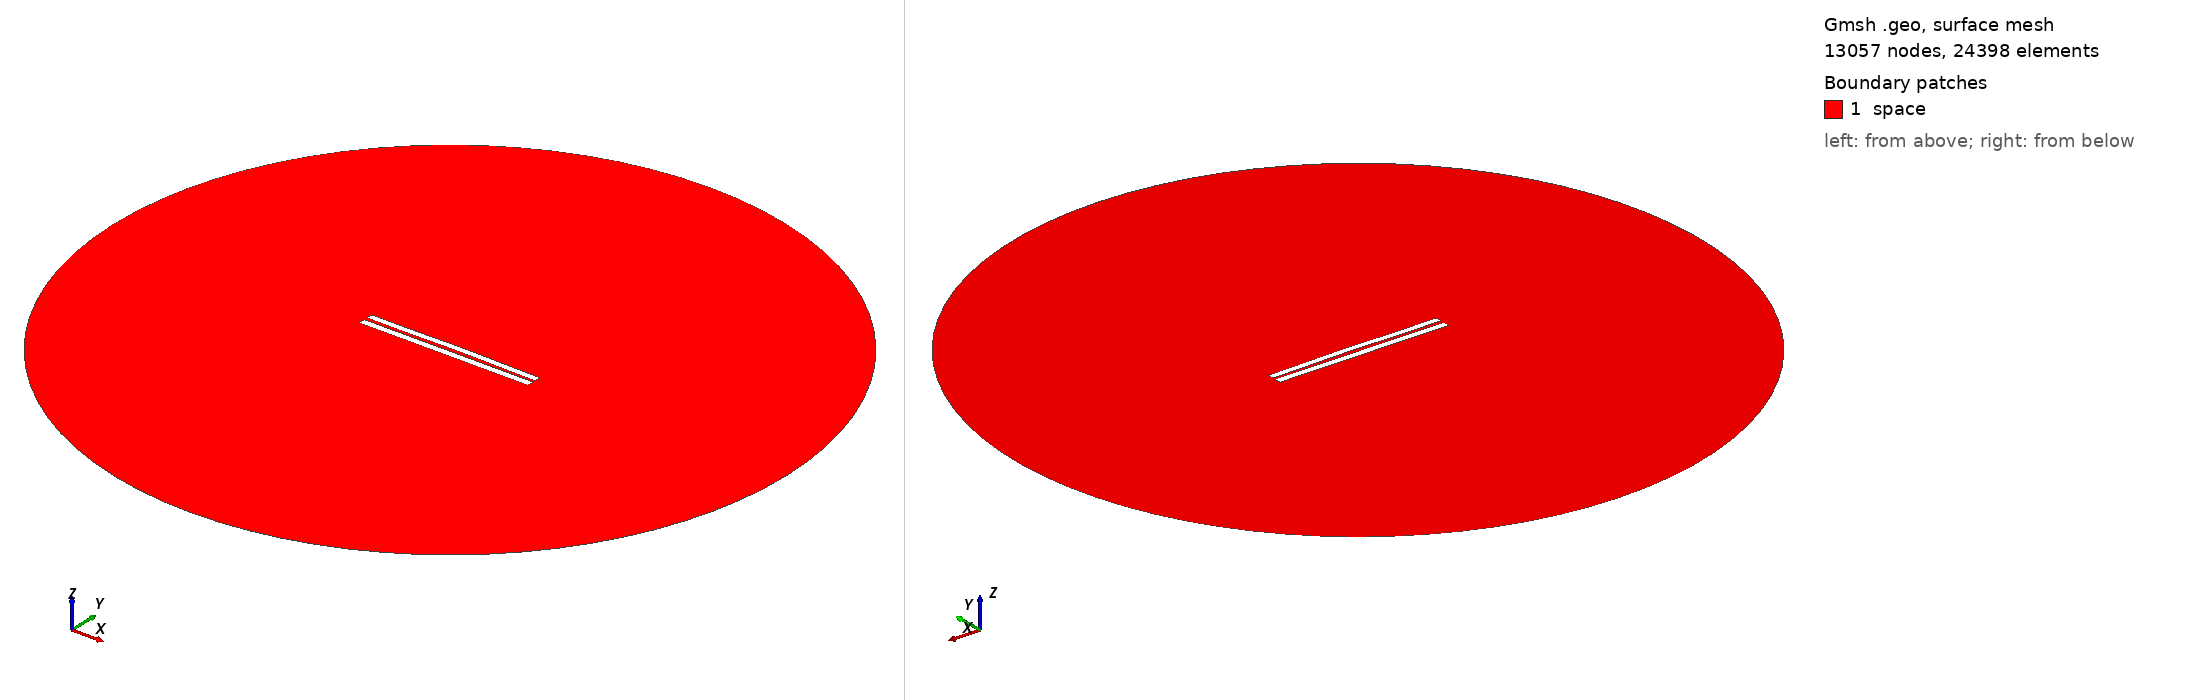

Gmsh geometry script, surface-meshed: 13057 nodes, 24398 surface elements. Boundary patches (legend numbers): 1 space. Left view from above one corner, right view from below the opposite corner. Legend entries are the model's physical surfaces. The drawing asked Gmsh for element sizes between 1% and 20% of the model's largest extent; the script's own settings can give other sizes.

=== 4482.geo (drawn) ===
//---------------------------------------
// Geometry kernel
//---------------------------------------

SetFactory("OpenCASCADE");



//---------------------------------------
// Parameters of the geometry
//---------------------------------------

// Overetch of the upper plate
overetch = 0.125;

// Distance between the plates
distance = 2.0;

// Discretization over the x axis (for the deformation)
nx = 50; 

// Length of the plate
L = 100 - overetch; 

// Number of modes
n = 4; 

// 1st mode coefficient
coeff(1) = -0.15;
beta(1) = 0.596864 * 3.1415926535 / L;

// 2nd mode coefficient
coeff(2) = 0.15;
beta(2) = 1.49418 * 3.1415926535 / L;

// 3rd mode coefficient
coeff(3) = -0.075;
beta(3) = 2.50025 * 3.1415926535 / L;

// 4th mode coefficient
coeff(4) = -0.075;
beta(4) = 3.49999 * 3.1415926535 / L;



//---------------------------------------
// Upper plate (deformed rectangle)
//---------------------------------------

// Coordiantes of the upper plate
xmin = -50;
xmax = 50 - overetch;

// Height of the upper plate
yheight = 4 - 2 * overetch;

// Indexes of the points
UpperID[] = {};
LowerID[] = {};
LeftID[] = {};
RightID[] = {};

// Point index
p = 1;

// Horizontal edges
For i In {1:nx}
    x = xmin + (i-1)*(xmax - xmin)/(nx-1);

    y_bottom = distance / 2 + overetch;
    For j In {1:n}
        C = (Cosh(beta(j)*L) + Cos(beta(j)*L)) / (Sinh(beta(j)*L) + Sin(beta(j)*L));
        y_bottom  = y_bottom + coeff(j) * (Cosh(beta(j)*(x+50)) - Cos(beta(j)*(x+50)) - C * (Sinh(beta(j)*(x+50)) - Sin(beta(j)*(x+50))));
    EndFor

    y_top = y_bottom + yheight;

    Point(p) = {x, y_top, 0, 1.0};
    UpperID[i] = p;
    p = p + 1;

    Point(p) = {x, y_bottom, 0, 1.0};
    LowerID[i] = p;
    p = p + 1;
EndFor

// Create point lists
UpperPts[] = {}; LowerPts[] = {};
For i In {1:nx}
  UpperPts[] += {UpperID[i]};
  LowerPts[] += {LowerID[i]};
EndFor

// Build splines
Spline(1) = {UpperPts[]};
Spline(2) = {LowerPts[]};
Line(3) = {LowerPts[nx-1], UpperPts[nx-1]};
Line(4) = {LowerPts[0], UpperPts[0]};

// Build the plane surface
Curve Loop(1) = {2, 3, -1, -4};
Plane Surface(1) = {1};



//---------------------------------------
// Lower plate (rectangle)
//---------------------------------------

// Vertices
Point(1001) = {-50, -1, 0, 1.0};
Point(1002) = { 50, -1, 0, 1.0};
Point(1003) = { 50,  -5, 0, 1.0};
Point(1004) = {-50,  -5, 0, 1.0};

// Edges
Line(5) = {1001, 1002};
Line(6) = {1002, 1003};
Line(7) = {1003, 1004};
Line(8) = {1004, 1001};

// Plane surface
Line Loop(2) = {5, 6, 7, 8};
Plane Surface(2) = {2}; 



//---------------------------------------
// Outer (fictious) boundary
//---------------------------------------

// Points
Point(1005) = {0, 0, 0};       // Center
Point(1006) = {200, 0, 0};     // Start point
Point(1007) = {0, 200, 0};     // 90 degrees
Point(1008) = {-200, 0, 0};    // 180 degrees
Point(1009) = {0, -200, 0};    // 270 degrees

// Circle arcs (each needs start, center, end)
Circle(9) = {1006, 1005, 1007};
Circle(10) = {1007, 1005, 1008};
Circle(11) = {1008, 1005, 1009};
Circle(12) = {1009, 1005, 1006};

// Plane surface for the entire domain
Curve Loop(3) = {9, 10, 11, 12};
Surface(3) = {3};

// Subtract the plates from the whole domain to obtain the actual domain where we want to solve the equations
BooleanDifference{ Surface{3}; Delete; }{ Surface{1}; Surface{2}; Delete; }




//---------------------------------------
// Transfinite Lines/Curves
//---------------------------------------

// Set the number of points on the boundaries
r = 7;

// Plates
Transfinite Curve {1, 2} = 50*r Using Progression 1;
Transfinite Curve {3, 4} = 2*r Using Progression 1;
Transfinite Line {5, 7} = 50*r Using Progression 1;
Transfinite Line {6, 8} = 2*r Using Progression 1;

// Outer boundary
Transfinite Line {9, 10, 11, 12} = 20 Using Progression 1;



//---------------------------------------
// Physical groups
//---------------------------------------                

// Physical curves (boundaries)
Physical Line("force_segment", 10) = {2};
Physical Line("upper_plate", 11) = {1, 3, 4};
Physical Line("lower_plate", 12) = {5, 6, 7, 8};
Physical Line("boundary", 20) = {9, 10, 11, 12};

// Physical Surfaces
Physical Surface("space", 30) = {3};



//---------------------------------------
// 6. Generate the Mesh
//---------------------------------------

// 2D mesh generation
Mesh 2;
